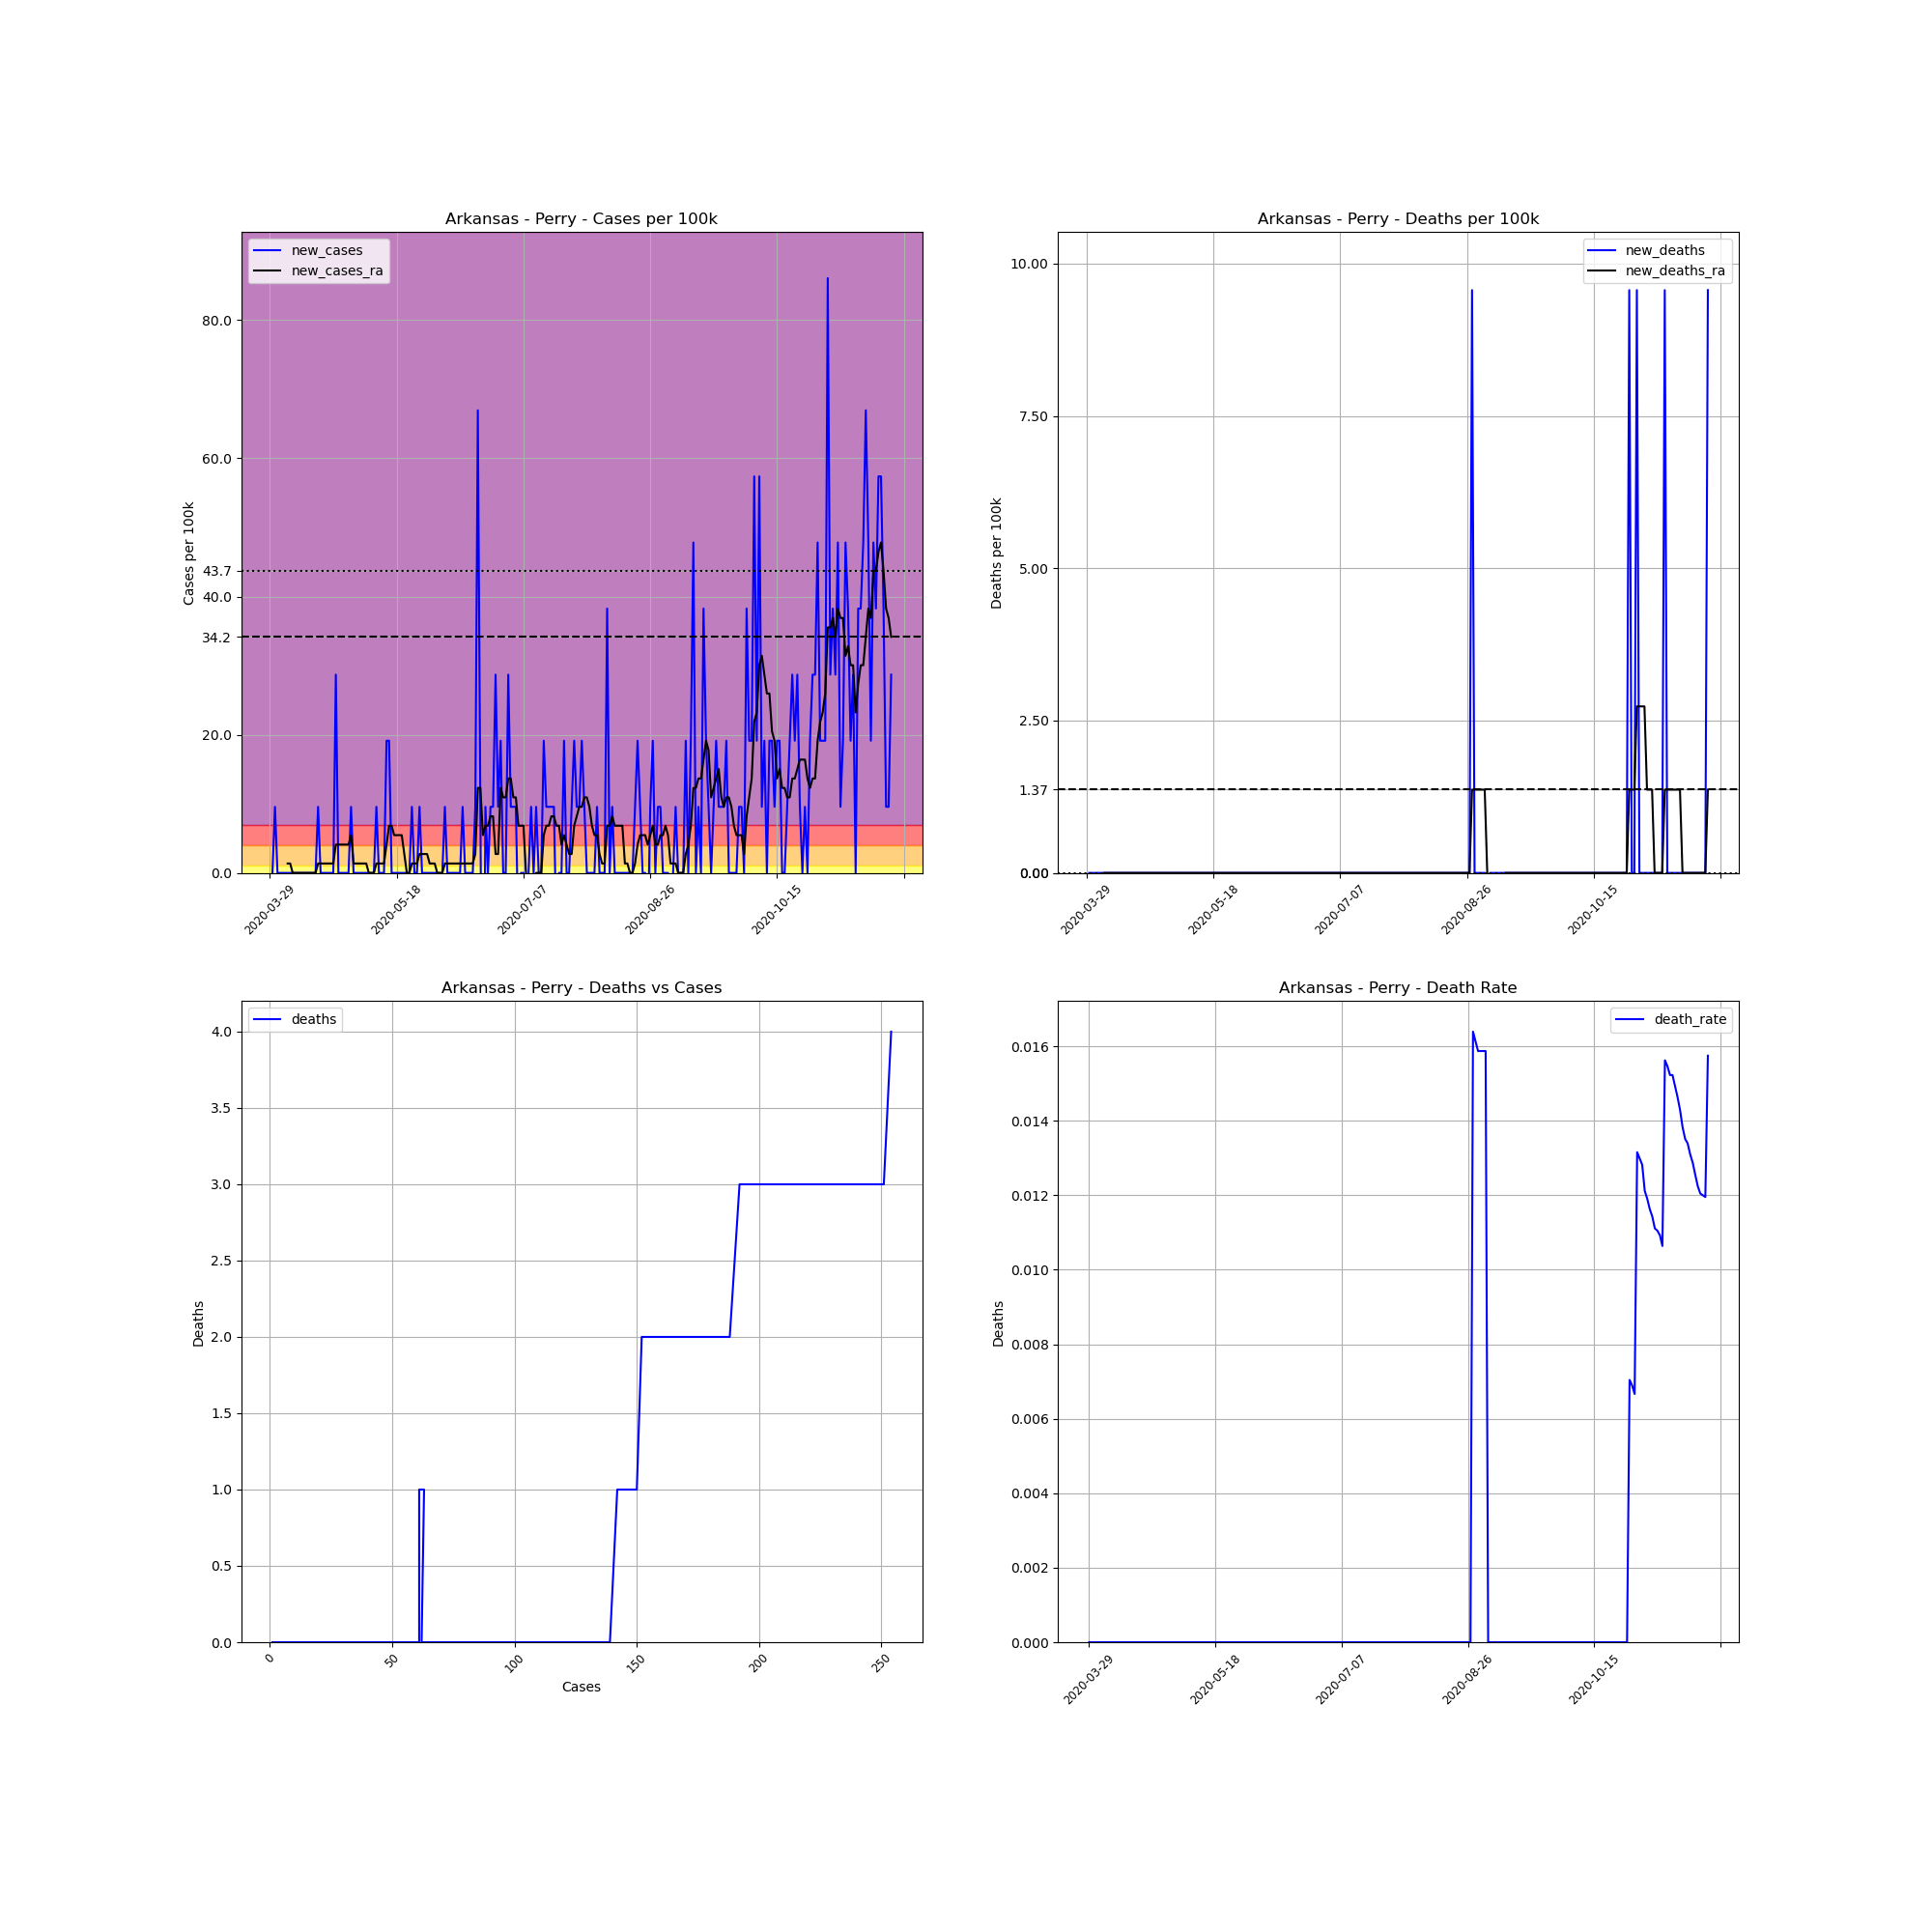

Source data for this figure (header and first rows):
, date, county, state, fips, cases, deaths, COUNTY, STNAME, CTYNAME, POPESTIMATE2019, cases_per_100k, deaths_per_100k, death_rate, new_cases, new_deaths, new_cases_ra, new_deaths_ra
475194, 2020-03-29, Perry, Arkansas, 5105, 1, 0.0, 105, Arkansas, Perry, 10455, 9.565, 0.0, 0.0, , , , 
475195, 2020-03-30, Perry, Arkansas, 5105, 1, 0.0, 105, Arkansas, Perry, 10455, 9.565, 0.0, 0.0, 0.0, 0.0, , 
475196, 2020-03-31, Perry, Arkansas, 5105, 2, 0.0, 105, Arkansas, Perry, 10455, 19.13, 0.0, 0.0, 9.565, 0.0, , 
475197, 2020-04-01, Perry, Arkansas, 5105, 2, 0.0, 105, Arkansas, Perry, 10455, 19.13, 0.0, 0.0, 0.0, 0.0, , 
475198, 2020-04-02, Perry, Arkansas, 5105, 2, 0.0, 105, Arkansas, Perry, 10455, 19.13, 0.0, 0.0, 0.0, 0.0, , 
475199, 2020-04-03, Perry, Arkansas, 5105, 2, 0.0, 105, Arkansas, Perry, 10455, 19.13, 0.0, 0.0, 0.0, 0.0, , 
475200, 2020-04-04, Perry, Arkansas, 5105, 2, 0.0, 105, Arkansas, Perry, 10455, 19.13, 0.0, 0.0, 0.0, 0.0, , 
475201, 2020-04-05, Perry, Arkansas, 5105, 2, 0.0, 105, Arkansas, Perry, 10455, 19.13, 0.0, 0.0, 0.0, 0.0, 1.366, 0.0
475202, 2020-04-06, Perry, Arkansas, 5105, 2, 0.0, 105, Arkansas, Perry, 10455, 19.13, 0.0, 0.0, 0.0, 0.0, 1.366, 0.0
475203, 2020-04-07, Perry, Arkansas, 5105, 2, 0.0, 105, Arkansas, Perry, 10455, 19.13, 0.0, 0.0, 0.0, 0.0, 0.0, 0.0
475204, 2020-04-08, Perry, Arkansas, 5105, 2, 0.0, 105, Arkansas, Perry, 10455, 19.13, 0.0, 0.0, 0.0, 0.0, 0.0, 0.0
475205, 2020-04-09, Perry, Arkansas, 5105, 2, 0.0, 105, Arkansas, Perry, 10455, 19.13, 0.0, 0.0, 0.0, 0.0, 0.0, 0.0
475206, 2020-04-10, Perry, Arkansas, 5105, 2, 0.0, 105, Arkansas, Perry, 10455, 19.13, 0.0, 0.0, 0.0, 0.0, 0.0, 0.0
475207, 2020-04-11, Perry, Arkansas, 5105, 2, 0.0, 105, Arkansas, Perry, 10455, 19.13, 0.0, 0.0, 0.0, 0.0, 0.0, 0.0
475208, 2020-04-12, Perry, Arkansas, 5105, 2, 0.0, 105, Arkansas, Perry, 10455, 19.13, 0.0, 0.0, 0.0, 0.0, 0.0, 0.0
475209, 2020-04-13, Perry, Arkansas, 5105, 2, 0.0, 105, Arkansas, Perry, 10455, 19.13, 0.0, 0.0, 0.0, 0.0, 0.0, 0.0
475210, 2020-04-14, Perry, Arkansas, 5105, 2, 0.0, 105, Arkansas, Perry, 10455, 19.13, 0.0, 0.0, 0.0, 0.0, 0.0, 0.0
475211, 2020-04-15, Perry, Arkansas, 5105, 2, 0.0, 105, Arkansas, Perry, 10455, 19.13, 0.0, 0.0, 0.0, 0.0, 0.0, 0.0
475212, 2020-04-16, Perry, Arkansas, 5105, 2, 0.0, 105, Arkansas, Perry, 10455, 19.13, 0.0, 0.0, 0.0, 0.0, 0.0, 0.0
475213, 2020-04-17, Perry, Arkansas, 5105, 3, 0.0, 105, Arkansas, Perry, 10455, 28.69, 0.0, 0.0, 9.565, 0.0, 1.366, 0.0
475214, 2020-04-18, Perry, Arkansas, 5105, 3, 0.0, 105, Arkansas, Perry, 10455, 28.69, 0.0, 0.0, 0.0, 0.0, 1.366, 0.0
475215, 2020-04-19, Perry, Arkansas, 5105, 3, 0.0, 105, Arkansas, Perry, 10455, 28.69, 0.0, 0.0, 0.0, 0.0, 1.366, 0.0
475216, 2020-04-20, Perry, Arkansas, 5105, 3, 0.0, 105, Arkansas, Perry, 10455, 28.69, 0.0, 0.0, 0.0, 0.0, 1.366, 0.0
475217, 2020-04-21, Perry, Arkansas, 5105, 3, 0.0, 105, Arkansas, Perry, 10455, 28.69, 0.0, 0.0, 0.0, 0.0, 1.366, 0.0
475218, 2020-04-22, Perry, Arkansas, 5105, 3, 0.0, 105, Arkansas, Perry, 10455, 28.69, 0.0, 0.0, 0.0, 0.0, 1.366, 0.0
475219, 2020-04-23, Perry, Arkansas, 5105, 3, 0.0, 105, Arkansas, Perry, 10455, 28.69, 0.0, 0.0, 0.0, 0.0, 1.366, 0.0
475220, 2020-04-24, Perry, Arkansas, 5105, 6, 0.0, 105, Arkansas, Perry, 10455, 57.39, 0.0, 0.0, 28.69, 0.0, 4.099, 0.0
475221, 2020-04-25, Perry, Arkansas, 5105, 6, 0.0, 105, Arkansas, Perry, 10455, 57.39, 0.0, 0.0, 0.0, 0.0, 4.099, 0.0
475222, 2020-04-26, Perry, Arkansas, 5105, 6, 0.0, 105, Arkansas, Perry, 10455, 57.39, 0.0, 0.0, 0.0, 0.0, 4.099, 0.0
475223, 2020-04-27, Perry, Arkansas, 5105, 6, 0.0, 105, Arkansas, Perry, 10455, 57.39, 0.0, 0.0, 0.0, 0.0, 4.099, 0.0
475224, 2020-04-28, Perry, Arkansas, 5105, 6, 0.0, 105, Arkansas, Perry, 10455, 57.39, 0.0, 0.0, 0.0, 0.0, 4.099, 0.0
475225, 2020-04-29, Perry, Arkansas, 5105, 6, 0.0, 105, Arkansas, Perry, 10455, 57.39, 0.0, 0.0, 0.0, 0.0, 4.099, 0.0
475226, 2020-04-30, Perry, Arkansas, 5105, 7, 0.0, 105, Arkansas, Perry, 10455, 66.95, 0.0, 0.0, 9.565, 0.0, 5.466, 0.0
475227, 2020-05-01, Perry, Arkansas, 5105, 7, 0.0, 105, Arkansas, Perry, 10455, 66.95, 0.0, 0.0, 0.0, 0.0, 1.366, 0.0
475228, 2020-05-02, Perry, Arkansas, 5105, 7, 0.0, 105, Arkansas, Perry, 10455, 66.95, 0.0, 0.0, 0.0, 0.0, 1.366, 0.0
475229, 2020-05-03, Perry, Arkansas, 5105, 7, 0.0, 105, Arkansas, Perry, 10455, 66.95, 0.0, 0.0, 0.0, 0.0, 1.366, 0.0
475230, 2020-05-04, Perry, Arkansas, 5105, 7, 0.0, 105, Arkansas, Perry, 10455, 66.95, 0.0, 0.0, 0.0, 0.0, 1.366, 0.0
475231, 2020-05-05, Perry, Arkansas, 5105, 7, 0.0, 105, Arkansas, Perry, 10455, 66.95, 0.0, 0.0, 0.0, 0.0, 1.366, 0.0
475232, 2020-05-06, Perry, Arkansas, 5105, 7, 0.0, 105, Arkansas, Perry, 10455, 66.95, 0.0, 0.0, 0.0, 0.0, 1.366, 0.0
475233, 2020-05-07, Perry, Arkansas, 5105, 7, 0.0, 105, Arkansas, Perry, 10455, 66.95, 0.0, 0.0, 0.0, 0.0, 1.0150610510858574e-15, 0.0
475234, 2020-05-08, Perry, Arkansas, 5105, 7, 0.0, 105, Arkansas, Perry, 10455, 66.95, 0.0, 0.0, 0.0, 0.0, 1.0150610510858574e-15, 0.0
475235, 2020-05-09, Perry, Arkansas, 5105, 7, 0.0, 105, Arkansas, Perry, 10455, 66.95, 0.0, 0.0, 0.0, 0.0, 1.0150610510858574e-15, 0.0
475236, 2020-05-10, Perry, Arkansas, 5105, 8, 0.0, 105, Arkansas, Perry, 10455, 76.52, 0.0, 0.0, 9.565, 0.0, 1.366, 0.0
475237, 2020-05-11, Perry, Arkansas, 5105, 8, 0.0, 105, Arkansas, Perry, 10455, 76.52, 0.0, 0.0, 0.0, 0.0, 1.366, 0.0
475238, 2020-05-12, Perry, Arkansas, 5105, 8, 0.0, 105, Arkansas, Perry, 10455, 76.52, 0.0, 0.0, 0.0, 0.0, 1.366, 0.0
475239, 2020-05-13, Perry, Arkansas, 5105, 8, 0.0, 105, Arkansas, Perry, 10455, 76.52, 0.0, 0.0, 0.0, 0.0, 1.366, 0.0
475240, 2020-05-14, Perry, Arkansas, 5105, 10, 0.0, 105, Arkansas, Perry, 10455, 95.65, 0.0, 0.0, 19.13, 0.0, 4.099, 0.0
475241, 2020-05-15, Perry, Arkansas, 5105, 12, 0.0, 105, Arkansas, Perry, 10455, 114.8, 0.0, 0.0, 19.13, 0.0, 6.832, 0.0
475242, 2020-05-16, Perry, Arkansas, 5105, 12, 0.0, 105, Arkansas, Perry, 10455, 114.8, 0.0, 0.0, 0.0, 0.0, 6.832, 0.0
475243, 2020-05-17, Perry, Arkansas, 5105, 12, 0.0, 105, Arkansas, Perry, 10455, 114.8, 0.0, 0.0, 0.0, 0.0, 5.466, 0.0
475244, 2020-05-18, Perry, Arkansas, 5105, 12, 0.0, 105, Arkansas, Perry, 10455, 114.8, 0.0, 0.0, 0.0, 0.0, 5.466, 0.0
475245, 2020-05-19, Perry, Arkansas, 5105, 12, 0.0, 105, Arkansas, Perry, 10455, 114.8, 0.0, 0.0, 0.0, 0.0, 5.466, 0.0
475246, 2020-05-20, Perry, Arkansas, 5105, 12, 0.0, 105, Arkansas, Perry, 10455, 114.8, 0.0, 0.0, 0.0, 0.0, 5.466, 0.0
475247, 2020-05-21, Perry, Arkansas, 5105, 12, 0.0, 105, Arkansas, Perry, 10455, 114.8, 0.0, 0.0, 0.0, 0.0, 2.733, 0.0
475248, 2020-05-22, Perry, Arkansas, 5105, 12, 0.0, 105, Arkansas, Perry, 10455, 114.8, 0.0, 0.0, 0.0, 0.0, 1.0150610510858574e-15, 0.0
475249, 2020-05-23, Perry, Arkansas, 5105, 12, 0.0, 105, Arkansas, Perry, 10455, 114.8, 0.0, 0.0, 0.0, 0.0, 1.0150610510858574e-15, 0.0
475250, 2020-05-24, Perry, Arkansas, 5105, 13, 0.0, 105, Arkansas, Perry, 10455, 124.3, 0.0, 0.0, 9.565, 0.0, 1.366, 0.0
475251, 2020-05-25, Perry, Arkansas, 5105, 13, 0.0, 105, Arkansas, Perry, 10455, 124.3, 0.0, 0.0, 0.0, 0.0, 1.366, 0.0
475252, 2020-05-26, Perry, Arkansas, 5105, 13, 0.0, 105, Arkansas, Perry, 10455, 124.3, 0.0, 0.0, 0.0, 0.0, 1.366, 0.0
475253, 2020-05-27, Perry, Arkansas, 5105, 14, 0.0, 105, Arkansas, Perry, 10455, 133.9, 0.0, 0.0, 9.565, 0.0, 2.733, 0.0
... 186 more rows
